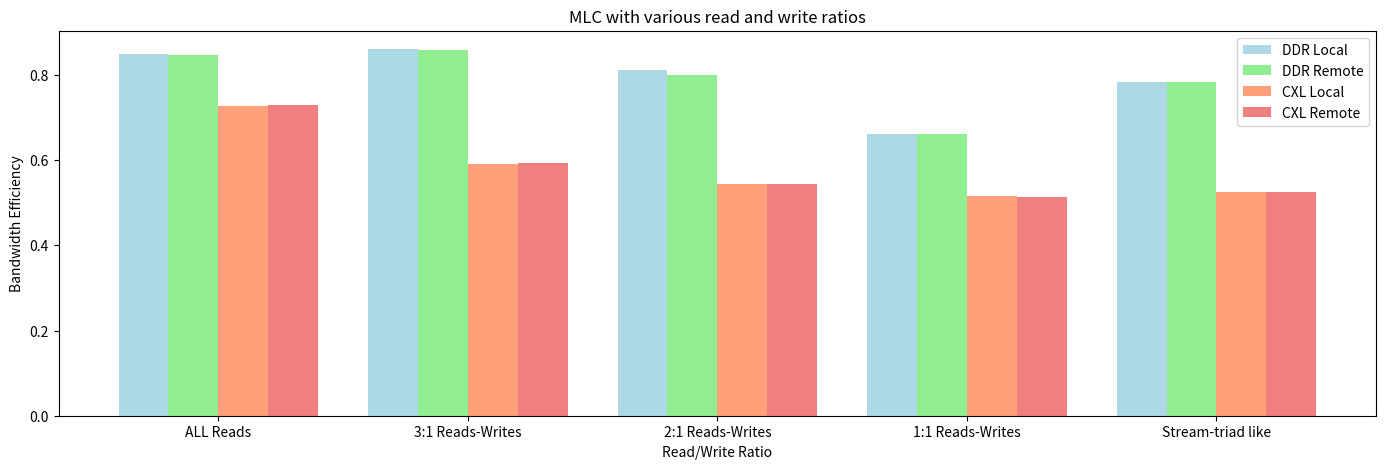

This chart was generated by the following Python code:
import matplotlib.pyplot as plt
import numpy as np

# Data in MB/s
data = {
    'ALL Reads': [27.1905/32, 18.6342/25.6, 27.1200/32, 18.6979/25.6],
    '3:1 Reads-Writes': [27.5420/32, 15.1509/25.6, 27.4878/32, 15.1767/25.6],
    '2:1 Reads-Writes': [25.9865/32, 13.9413/25.6, 25.6206/32, 13.9308/25.6],
    '1:1 Reads-Writes': [21.1466/32, 13.2267/25.6, 21.1327/32, 13.1184/25.6],
    'Stream-triad like': [25.0379/32, 13.4177/25.6, 25.0407/32, 13.4150/25.6]
}

# Convert MB/s to GB/s
for key in data:
    data[key] = [x for x in data[key]]

# Plotting the data with low saturation colors
labels = list(data.keys())
DDR_Local = [data[key][0] for key in data]
DDR_Remote = [data[key][2] for key in data]
CXL_Local = [data[key][1] for key in data]
CXL_Remote = [data[key][3] for key in data]

x = np.arange(len(labels))
width = 0.2

fig, ax = plt.subplots(figsize=(17, 5))
rects1 = ax.bar(x - 1.5*width, DDR_Local, width, label='DDR Local', color='lightblue')
rects2 = ax.bar(x - 0.5*width, DDR_Remote, width, label='DDR Remote', color='lightgreen')
rects3 = ax.bar(x + 0.5*width, CXL_Local, width, label='CXL Local', color='lightsalmon')
rects4 = ax.bar(x + 1.5*width, CXL_Remote, width, label='CXL Remote', color='lightcoral')


ax.set_ylabel('Bandwidth Efficiency')
ax.set_xlabel('Read/Write Ratio')
ax.set_xticks(x)
ax.set_xticklabels(labels)
ax.legend()
plt.title("MLC with various read and write ratios")

plt.savefig("bw.png")

plt.show()
